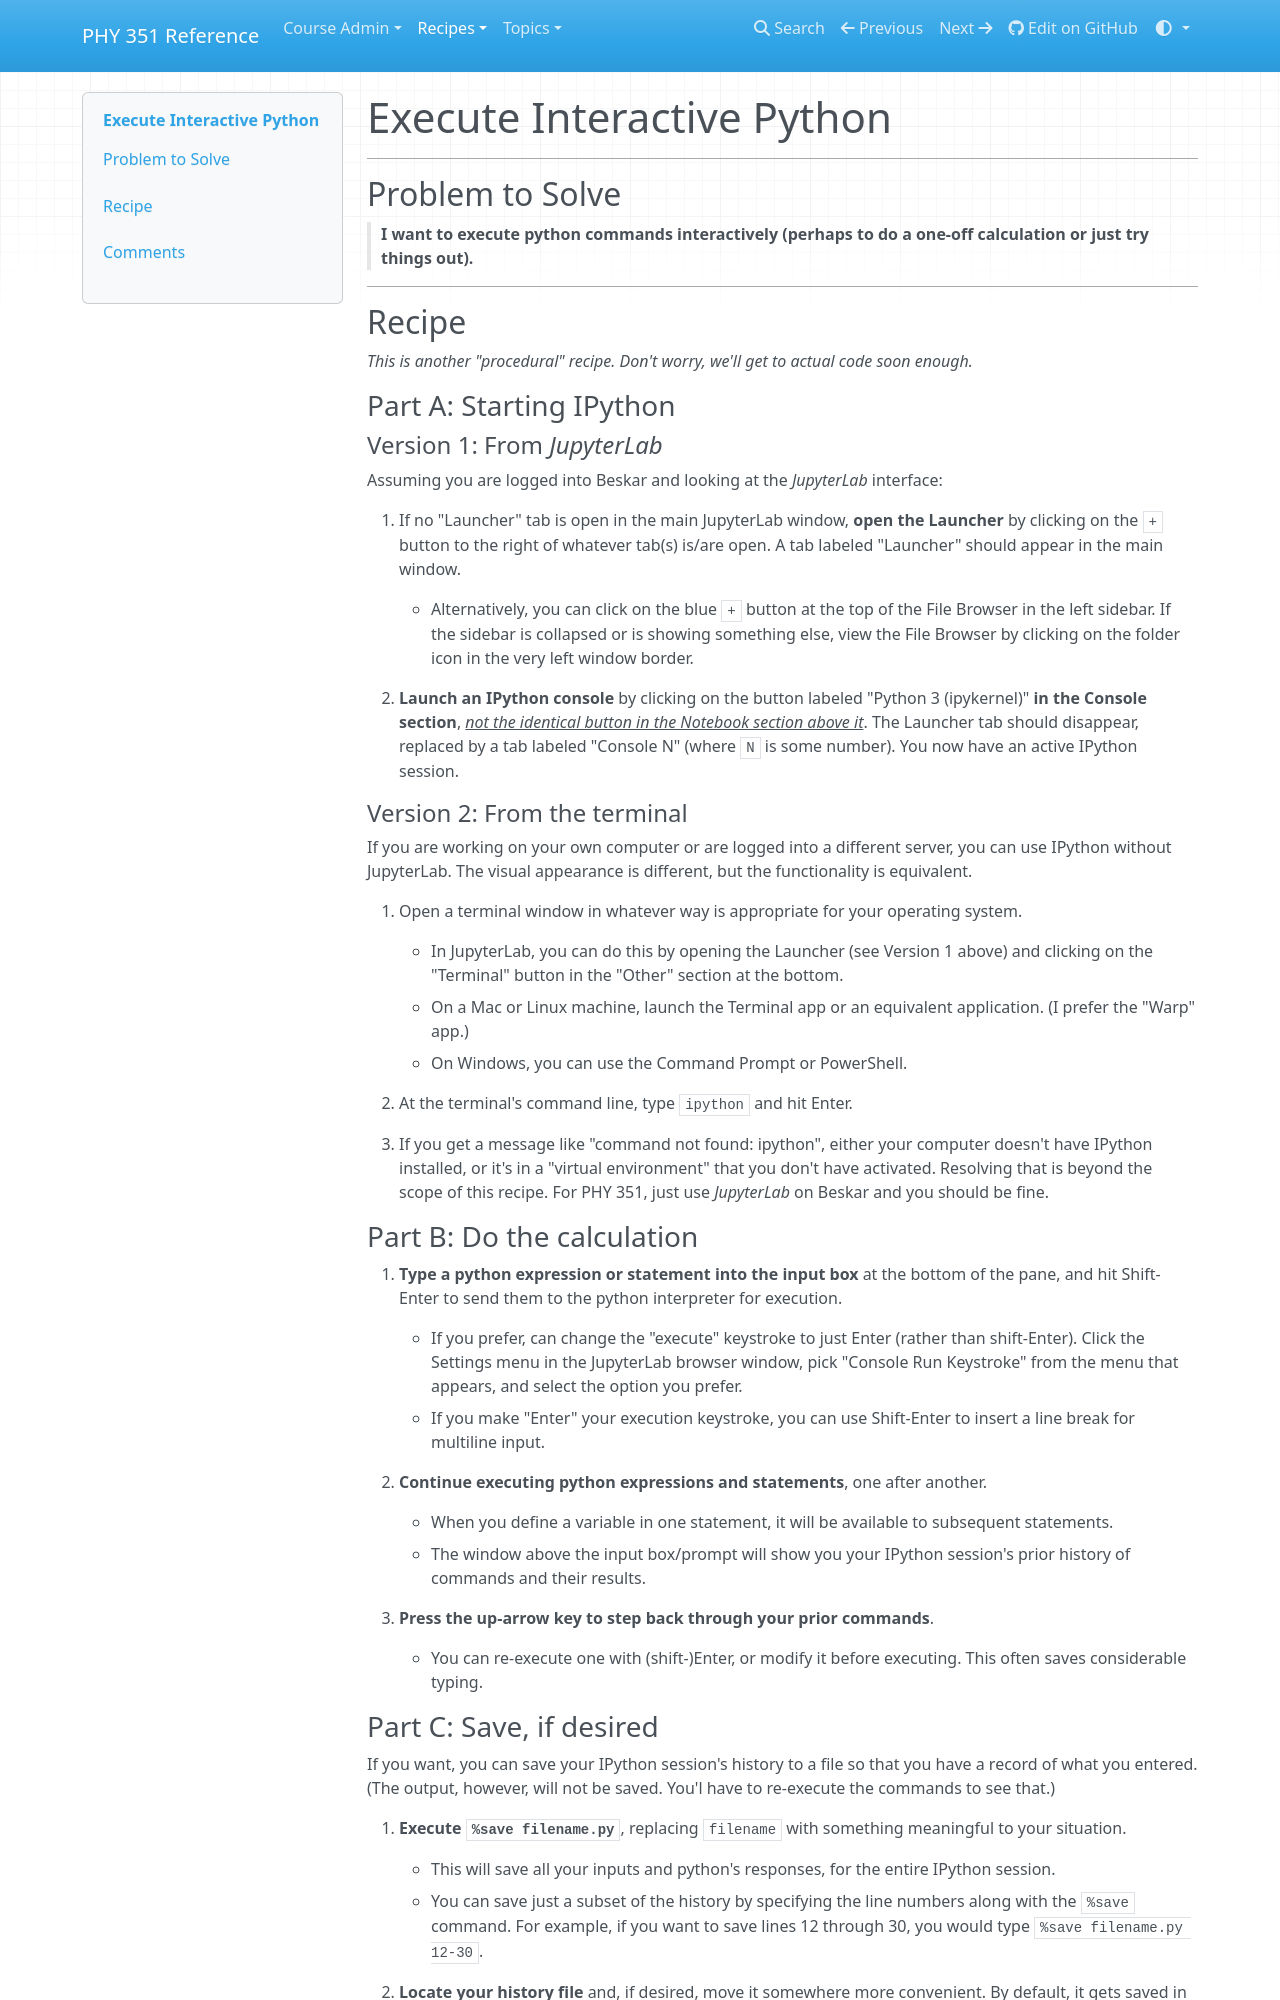

repository: UNCG-PHY-351-S25/uncg-phy-351-s25.github.io · page: recipes/core/workflow/interactive-python/index.html · generator: mkdocs

# Execute Interactive Python
___

## Problem to Solve

> **I want to execute python commands interactively (perhaps to do a one-off calculation or just try things out).**
___

## Recipe

_This is another "procedural" recipe. Don't worry, we'll get to actual code soon enough._

### Part A: Starting IPython

#### Version 1: From _JupyterLab_

Assuming you are logged into Beskar and looking at the _JupyterLab_ interface:

1. If no "Launcher" tab is open in the main JupyterLab window, **open the Launcher** by clicking on the `+` button to the right of whatever tab(s) is/are open. A tab labeled "Launcher" should appear in the main window.

    -  Alternatively, you can click on the blue `+` button at the top of the File Browser in the left sidebar. If the sidebar is collapsed or is showing something else, view the File Browser by clicking on the folder icon in the very left window border.

1. **Launch an IPython console** by clicking on the button labeled "Python 3 (ipykernel)" **in the Console section**, _<u>not the identical button in the Notebook section above it</u>_. The Launcher tab should disappear, replaced by a tab labeled "Console N" (where `N` is some number). You now have an active IPython session.


#### Version 2: From the terminal

If you are working on your own computer or are logged into a different server, you can use IPython without JupyterLab. The visual appearance is different, but the functionality is equivalent.

1. Open a terminal window in whatever way is appropriate for your operating system.

    - In JupyterLab, you can do this by opening the Launcher (see Version 1 above) and clicking on the "Terminal" button in the "Other" section at the bottom.
    - On a Mac or Linux machine, launch the Terminal app or an equivalent application. (I prefer the "Warp" app.)
    - On Windows, you can use the Command Prompt or PowerShell.

1. At the terminal's command line, type `ipython` and hit Enter.

1. If you get a message like "command not found: ipython", either your computer doesn't have IPython installed, or it's in a "virtual environment" that you don't have activated. Resolving that is beyond the scope of this recipe. For PHY 351, just use _JupyterLab_ on Beskar and you should be fine.


### Part B: Do the calculation

1. **Type a python expression or statement into the input box** at the bottom of the pane, and hit Shift-Enter to send them to the python interpreter for execution.
    - If you prefer, can change the "execute" keystroke to just Enter (rather than shift-Enter). Click the Settings menu in the JupyterLab browser window, pick "Console Run Keystroke" from the menu that appears, and select the option you prefer.
    - If you make "Enter" your execution keystroke, you can use Shift-Enter to insert a line break for multiline input.

1. **Continue executing python expressions and statements**, one after another.
    - When you define a variable in one statement, it will be available to subsequent statements.
    - The window above the input box/prompt will show you your IPython session's prior history of commands and their results.

1. **Press the up-arrow key to step back through your prior commands**.
    - You can re-execute one with (shift-)Enter, or modify it before executing. This often saves considerable typing.
